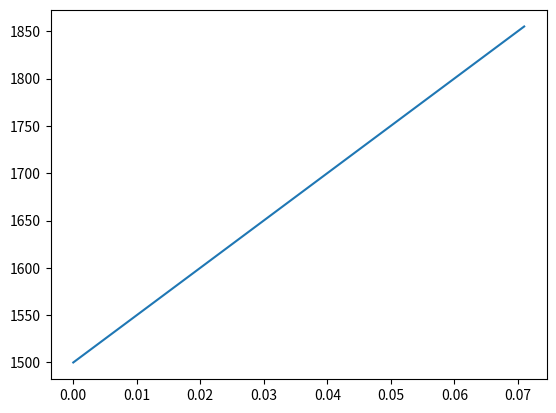

Python code for this plot:
# -*- coding:-utf-8 -*-
# This programme aims at sovling the SDOF problems in
#"Dynamics of Structures  - 2nd Edition" example E7-2
#Impact force, Nonlinear stiffiness and nonlinear damp related.
# Numerical Solution
import numpy as np
import matplotlib.pyplot as plt

A = 1500
B = 5000
C = 1
epsilon_p = np.arange(0,0.072,step = 0.001)
N = 1
epsilon_star_dot = 1
eps0 = 100
sigma_y = (A+B*epsilon_p**N) * (1+C*np.log(epsilon_star_dot))
sig_max = 0.06
sig_sat = 0.05
max_stress = np.minimum(np.minimum(A+B*epsilon_p**N, sig_max)*(1+C*np.log(epsilon_star_dot)), sig_sat)
plt.plot(epsilon_p, sigma_y)
plt.show()